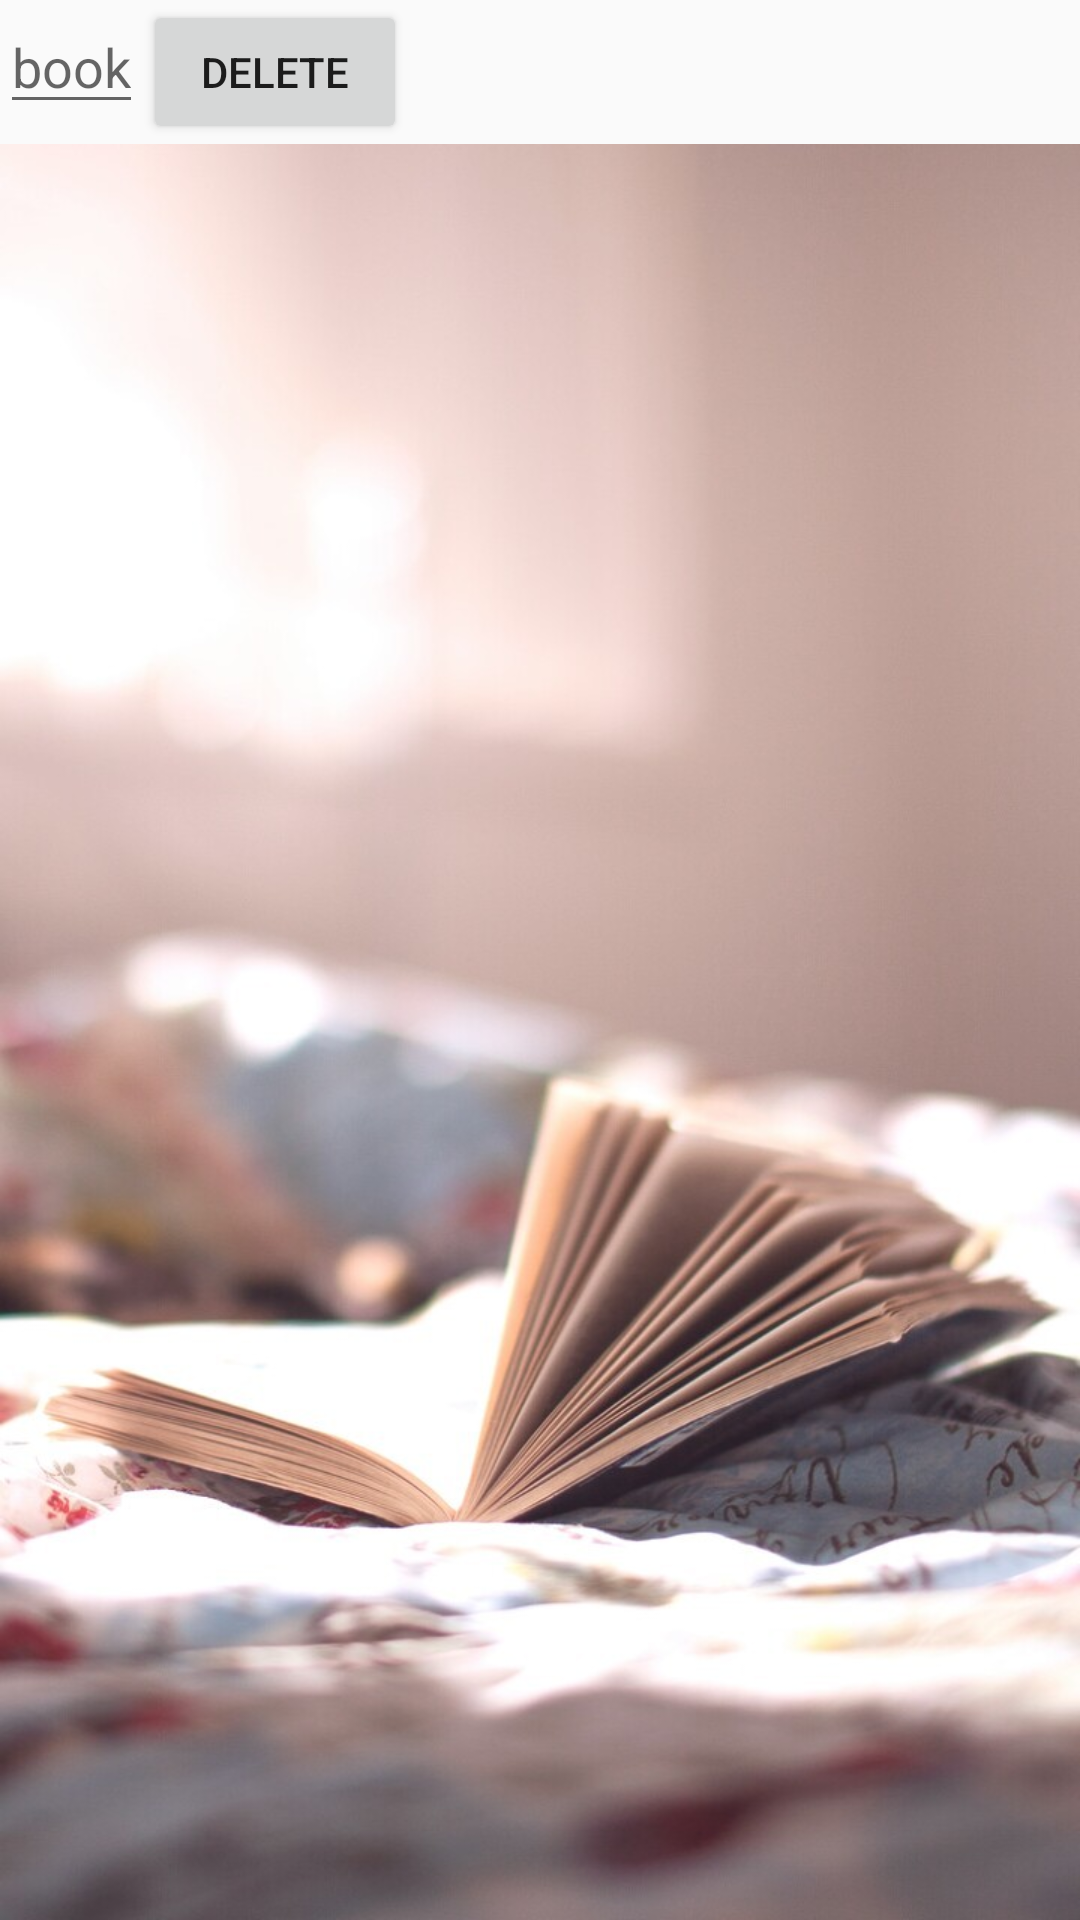

Produce the Android XML layout that renders to this screen, including the resource entries it uses.
<!-- AndroidManifest.xml: application theme AppTheme -->
<!-- res/layout/page7_fragment_favorites.xml -->
<?xml version="1.0" encoding="utf-8"?>
<LinearLayout
    xmlns:android="http://schemas.android.com/apk/res/android"
    android:layout_height="match_parent"
    android:layout_width="match_parent"
    android:orientation="vertical">
<LinearLayout
    xmlns:android="http://schemas.android.com/apk/res/android"
    android:layout_height="wrap_content"
    android:layout_width="wrap_content">
    <EditText
        android:id="@+id/txt_delete"
        android:layout_width="wrap_content"
        android:layout_height="wrap_content"
        android:hint="book"/>
    <Button
        android:id="@+id/btn_delete"
        android:layout_width="wrap_content"
        android:layout_height="wrap_content"
        android:text="delete"/>
</LinearLayout>
<FrameLayout
xmlns:android="http://schemas.android.com/apk/res/android"
xmlns:tools="http://schemas.android.com/tools"
android:layout_width="match_parent"
android:layout_height="match_parent"
tools:context=".Fragment2_Favorites"
android:background="@drawable/bg2">

    <android.support.v7.widget.RecyclerView
        android:id="@+id/recview1"
        android:layout_width="match_parent"
        android:layout_height="match_parent" />
</FrameLayout>
</LinearLayout>
<!-- resources referenced by this layout -->
<resources>
  <!-- drawable bg2: jpg bitmap (drawable-v24, 96861 bytes) -->
  <style name="AppTheme" parent="Theme.AppCompat.Light.NoActionBar">
          
          <item name="colorPrimary">@color/purple_500</item>
  
          
          <item name="colorSecondary">@color/teal_200</item>
  
          
  
      </style>
  <color name="purple_500">#FF6200EE</color>
  <color name="teal_200">#FF03DAC5</color>
</resources>
